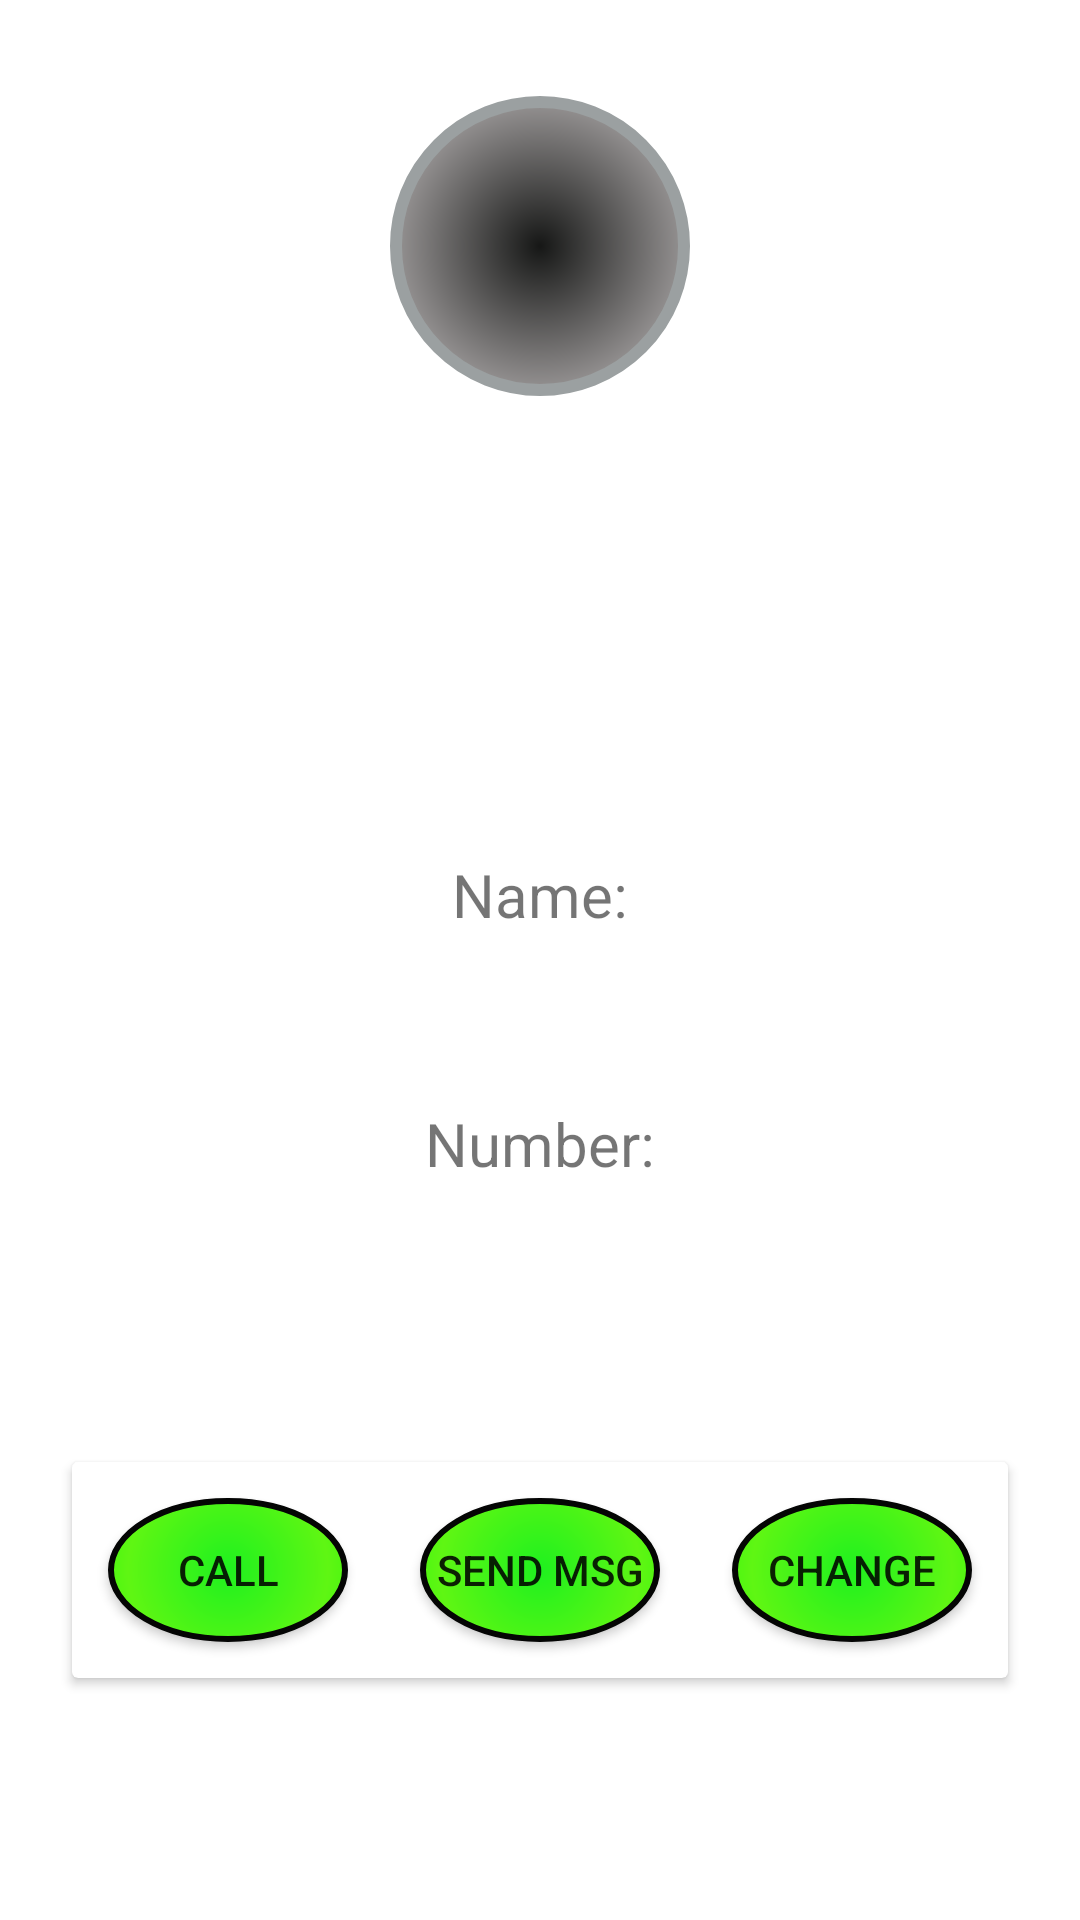

Android layout source for this screen:
<!-- AndroidManifest.xml: application theme Theme.Contacts -->
<!-- res/layout/contact_info.xml -->
<?xml version="1.0" encoding="utf-8"?>
<androidx.constraintlayout.widget.ConstraintLayout xmlns:android="http://schemas.android.com/apk/res/android"
    xmlns:app="http://schemas.android.com/apk/res-auto"
    xmlns:tools="http://schemas.android.com/tools"
    android:layout_width="match_parent"
    android:layout_height="match_parent"
    tools:context=".ContactInfo" >

    <ImageView
        android:id="@+id/imageView"
        android:layout_width="100dp"
        android:layout_height="100dp"
        android:layout_marginTop="32dp"
        app:layout_constraintEnd_toEndOf="parent"
        app:layout_constraintStart_toStartOf="parent"
        app:layout_constraintTop_toTopOf="parent"
        app:srcCompat="@drawable/button_shape" />

    <TextView
        android:id="@+id/text_view_contact_name"
        android:layout_width="0dp"
        android:layout_height="wrap_content"
        android:layout_marginBottom="44dp"
        android:gravity="center"
        android:padding="12dp"
        android:text="@string/contact_name"
        android:textSize="20sp"
        app:layout_constraintBottom_toBottomOf="parent"
        app:layout_constraintEnd_toEndOf="parent"
        app:layout_constraintStart_toStartOf="parent"
        app:layout_constraintTop_toTopOf="parent" />

    <TextView
        android:id="@+id/text_view_contact_number"
        android:layout_width="0dp"
        android:layout_height="wrap_content"
        android:layout_marginTop="32dp"
        android:gravity="center"
        android:padding="12dp"
        android:text="@string/number"
        android:textSize="20sp"
        app:layout_constraintEnd_toEndOf="parent"
        app:layout_constraintStart_toStartOf="parent"
        app:layout_constraintTop_toBottomOf="@+id/text_view_contact_name" />

    <androidx.cardview.widget.CardView
        android:layout_width="match_parent"
        android:layout_height="wrap_content"
        android:layout_marginStart="24dp"
        android:layout_marginEnd="24dp"
        app:layout_constraintBottom_toBottomOf="parent"
        app:layout_constraintEnd_toEndOf="parent"
        app:layout_constraintStart_toStartOf="parent"
        app:layout_constraintTop_toBottomOf="@+id/text_view_contact_number">

        <LinearLayout
            android:layout_width="match_parent"
            android:layout_height="match_parent"
            android:orientation="horizontal">

            <Button
                android:id="@+id/button2"
                android:layout_width="0dp"
                android:layout_height="wrap_content"
                android:layout_margin="12dp"
                android:layout_weight="1"
                android:background="@drawable/contact_info_buttons_shape"
                android:onClick="onClickCallToContact"
                android:text="@string/call" />

            <Button
                android:id="@+id/button3"
                android:layout_width="0dp"
                android:layout_height="wrap_content"
                android:layout_margin="12dp"
                android:layout_weight="1"
                android:background="@drawable/contact_info_buttons_shape"
                android:onClick="onClickSendMSGToContact"
                android:text="@string/send_msg" />

            <Button
                android:id="@+id/button4"
                android:layout_width="0dp"
                android:layout_height="wrap_content"
                android:layout_margin="12dp"
                android:layout_weight="1"
                android:background="@drawable/contact_info_buttons_shape"
                android:onClick="onClickChangeContact"
                android:text="@string/change" />

        </LinearLayout>
    </androidx.cardview.widget.CardView>
</androidx.constraintlayout.widget.ConstraintLayout>
<!-- resources referenced by this layout -->
<resources>
  <!-- drawable button_shape (drawable) -->
  <?xml version="1.0" encoding="utf-8"?>
  <shape
      xmlns:android="http://schemas.android.com/apk/res/android"
      android:shape="oval">
  
      <stroke
          android:color="#9BA0A1"
          android:width="4dp"/>
  
      <corners
          android:radius="50dp"/>
  
      <gradient android:type="radial"
          android:gradientRadius="300"
          android:startColor="#161716"
          android:centerColor="#9A9797"
          android:endColor="#B8B7B7"/>
  
  </shape>
  <!-- drawable contact_info_buttons_shape (drawable) -->
  <?xml version="1.0" encoding="utf-8"?>
  <shape xmlns:android="http://schemas.android.com/apk/res/android"
      android:shape="oval">
  
      <stroke
          android:color="#040504"
          android:width="2dp"/>
  
      <corners
          android:radius="80dp" />
  
      <gradient android:type="radial"
          android:gradientRadius="200"
          android:startColor="#1FF11F"
          android:centerColor="#5FF613"
          android:endColor="#06F406"/>
  </shape>
  <string name="call">Call</string>
  <string name="change">Change</string>
  <string name="contact_name">Name:</string>
  <string name="number">Number:</string>
  <string name="send_msg">Send msg</string>
  <style name="Theme.Contacts" parent="Theme.MaterialComponents.DayNight.DarkActionBar">
          
          <item name="colorPrimary">#0BF40B</item>
          <item name="colorPrimaryVariant">#052FC5</item>
          <item name="colorOnPrimary">@color/white</item>
          
          <item name="colorSecondary">#058AF4</item>
          <item name="colorSecondaryVariant">#FBEF07</item>
          <item name="colorOnSecondary">#F61010</item>
          
          <item name="android:statusBarColor" tools:targetApi="l">?attr/colorPrimaryVariant</item>
          
      </style>
  <!-- not gathered from this repository: default colours our renderer supplied (Android Studio template values) -->
  <color name="white">#FFFFFFFF</color>
</resources>
